Photos from the image-classification dataset "deep_learn" in the GitHub repository jsnagai/Automated-Stomata-Classification-and-Detection-in-Microscope-Images-of-Maize-Cultivars. Its 2 classes are: erro, stoma.

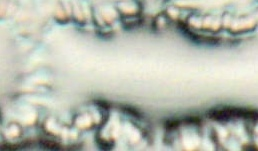
Label: erro

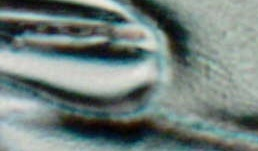
Label: stoma

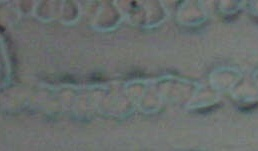
Label: erro

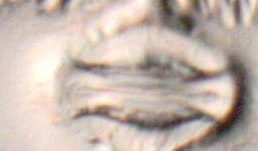
Label: stoma
